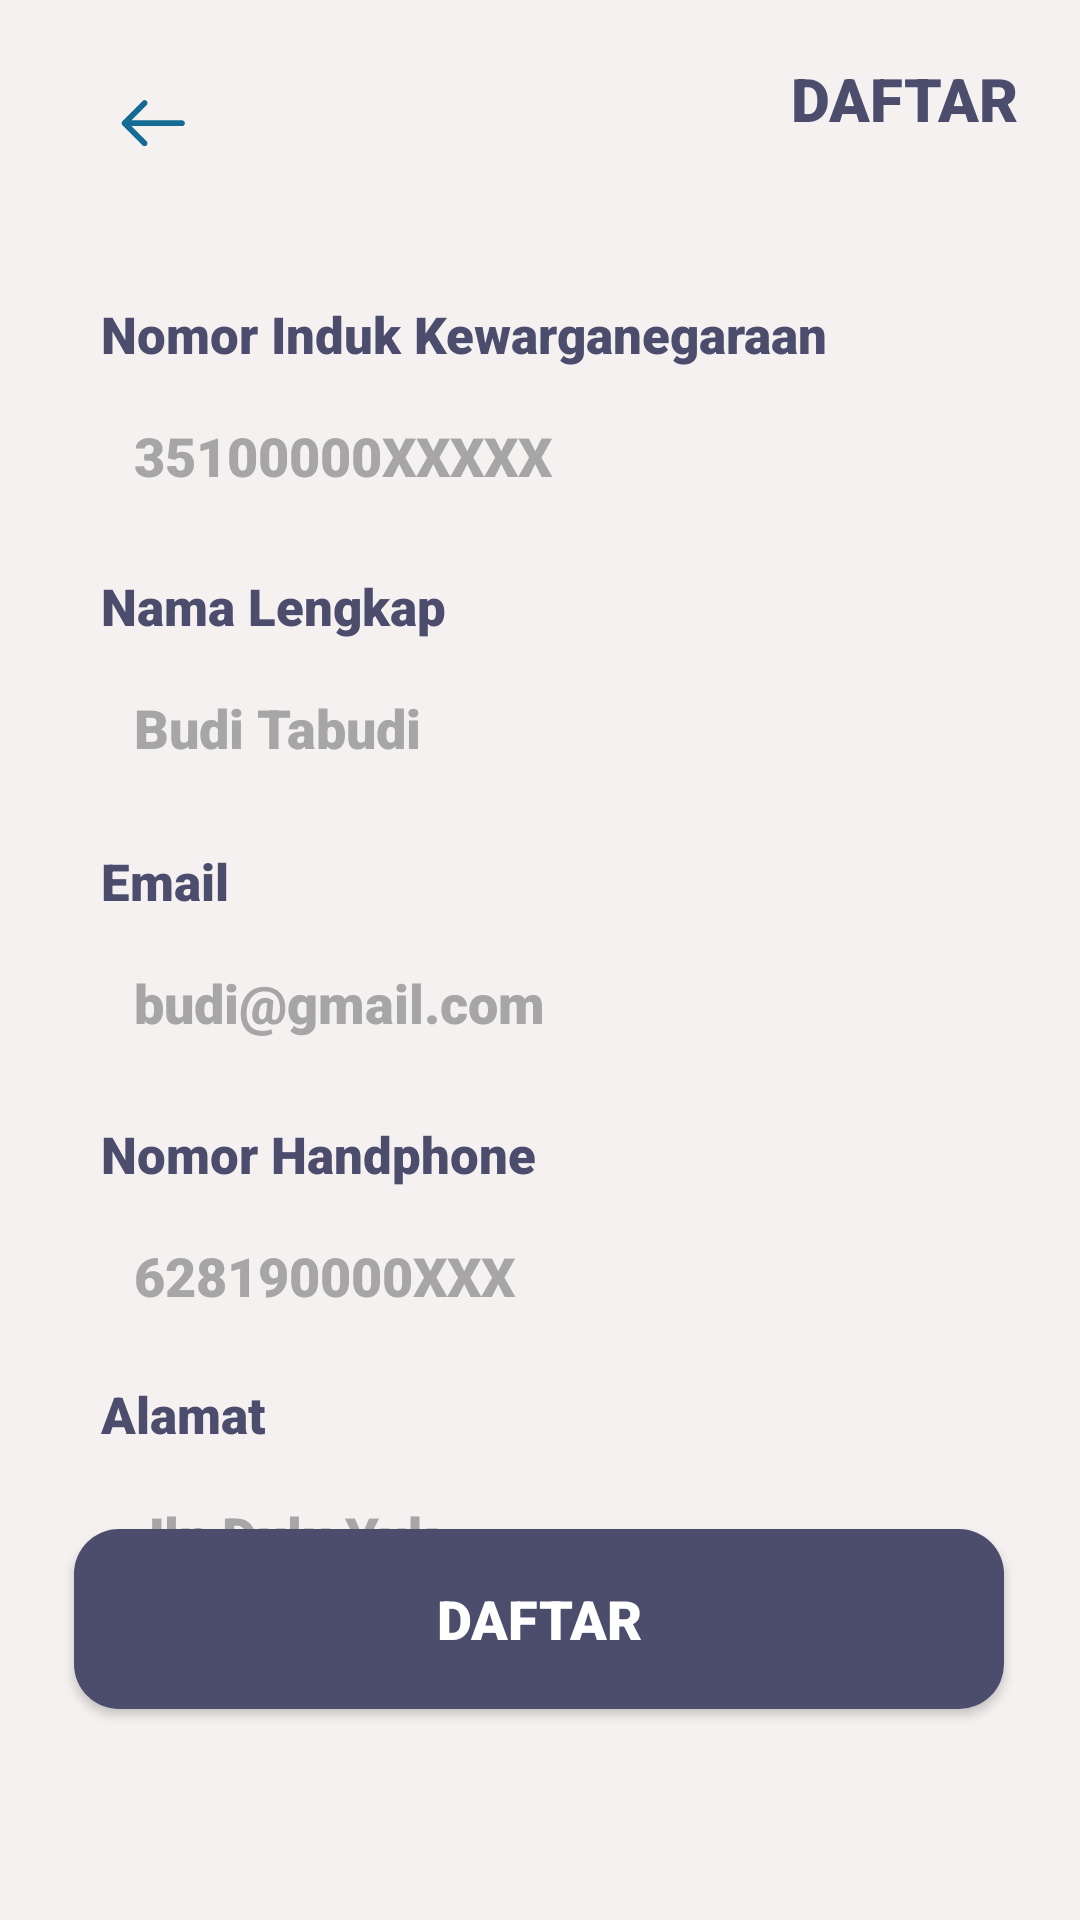

The Android layout XML behind this screen, and the referenced resources:
<!-- AndroidManifest.xml: application theme Theme.AppCompat.NoActionBar -->
<!-- res/layout/register_screen.xml -->
<?xml version="1.0" encoding="utf-8"?>
<androidx.constraintlayout.widget.ConstraintLayout xmlns:android="http://schemas.android.com/apk/res/android"
    xmlns:app="http://schemas.android.com/apk/res-auto"
    xmlns:tools="http://schemas.android.com/tools"
    android:layout_width="match_parent"
    android:layout_height="match_parent"
    android:background="@color/white_custom">

    <ImageView
        android:id="@+id/backButton"
        android:layout_width="70dp"
        android:layout_height="50dp"
        android:layout_marginStart="16dp"
        android:layout_marginTop="16dp"
        app:layout_constraintStart_toStartOf="parent"
        app:layout_constraintTop_toTopOf="parent"
        app:srcCompat="@mipmap/back_arrow_foreground" />

    <TextView
        android:id="@+id/titleNik"
        android:layout_width="255dp"
        android:layout_height="27dp"
        android:fontFamily="sans-serif-black"
        android:gravity="left"
        android:text="@string/titleNik"
        android:textColor="@color/blue_custom"
        android:textSize="17sp"
        app:layout_constraintBottom_toBottomOf="parent"
        app:layout_constraintEnd_toEndOf="parent"
        app:layout_constraintHorizontal_bias="0.32"
        app:layout_constraintStart_toStartOf="parent"
        app:layout_constraintTop_toTopOf="parent"
        app:layout_constraintVertical_bias="0.163"
        tools:ignore="RtlHardcoded,TextSizeCheck" />

    <EditText
        android:id="@+id/nik"
        android:layout_width="310dp"
        android:layout_height="50dp"
        android:background="@drawable/custom_input"
        android:ems="10"
        android:fontFamily="sans-serif-black"
        android:hint="35100000XXXXX"
        android:importantForAutofill="no"
        android:inputType="number"
        android:paddingStart="20dp"
        android:textColor="@color/black"
        android:textColorHint="@color/black_custom_2"
        app:layout_constraintBottom_toBottomOf="parent"
        app:layout_constraintEnd_toEndOf="parent"
        app:layout_constraintHorizontal_bias="0.495"
        app:layout_constraintStart_toStartOf="parent"
        app:layout_constraintTop_toBottomOf="@+id/titleNik"
        app:layout_constraintVertical_bias="0.0"
        tools:ignore="HardcodedText,RtlSymmetry,TextContrastCheck" />

    <EditText
        android:id="@+id/email"
        android:layout_width="310dp"
        android:layout_height="50dp"
        android:background="@drawable/custom_input"
        android:ems="10"
        android:fontFamily="sans-serif-black"
        android:hint="budi@gmail.com"
        android:importantForAutofill="no"
        android:inputType="textEmailAddress"
        android:paddingStart="20dp"
        android:textColor="@color/black"
        android:textColorHint="@color/black_custom_2"
        app:layout_constraintBottom_toBottomOf="parent"
        app:layout_constraintEnd_toEndOf="parent"
        app:layout_constraintHorizontal_bias="0.495"
        app:layout_constraintStart_toStartOf="parent"
        app:layout_constraintTop_toBottomOf="@+id/titleEmail"
        app:layout_constraintVertical_bias="0.0"
        tools:ignore="HardcodedText,RtlSymmetry,TextContrastCheck" />

    <TextView
        android:id="@+id/titleEmail"
        android:layout_width="255dp"
        android:layout_height="27dp"
        android:fontFamily="sans-serif-black"
        android:gravity="left"
        android:text="@string/titleEmail"
        android:textColor="@color/blue_custom"
        android:textSize="17sp"
        app:layout_constraintBottom_toBottomOf="parent"
        app:layout_constraintEnd_toEndOf="parent"
        app:layout_constraintHorizontal_bias="0.32"
        app:layout_constraintStart_toStartOf="parent"
        app:layout_constraintTop_toBottomOf="@+id/name"
        app:layout_constraintVertical_bias="0.042"
        tools:ignore="RtlHardcoded,TextSizeCheck" />

    <EditText
        android:id="@+id/nomorhp"
        android:layout_width="310dp"
        android:layout_height="50dp"
        android:background="@drawable/custom_input"
        android:ems="10"
        android:fontFamily="sans-serif-black"
        android:hint="628190000XXX"
        android:importantForAutofill="no"
        android:inputType="number"
        android:paddingStart="20dp"
        android:textColor="@color/black"
        android:textColorHint="@color/black_custom_2"
        app:layout_constraintBottom_toBottomOf="parent"
        app:layout_constraintEnd_toEndOf="parent"
        app:layout_constraintHorizontal_bias="0.495"
        app:layout_constraintStart_toStartOf="parent"
        app:layout_constraintTop_toBottomOf="@+id/titleNomorHp"
        app:layout_constraintVertical_bias="0.0"
        tools:ignore="HardcodedText,RtlSymmetry,TextContrastCheck" />

    <TextView
        android:id="@+id/titleNomorHp"
        android:layout_width="255dp"
        android:layout_height="27dp"
        android:fontFamily="sans-serif-black"
        android:gravity="left"
        android:text="@string/titleNomorHP"
        android:textColor="@color/blue_custom"
        android:textSize="17sp"
        app:layout_constraintBottom_toBottomOf="parent"
        app:layout_constraintEnd_toEndOf="parent"
        app:layout_constraintHorizontal_bias="0.32"
        app:layout_constraintStart_toStartOf="parent"
        app:layout_constraintTop_toBottomOf="@+id/email"
        app:layout_constraintVertical_bias="0.055"
        tools:ignore="RtlHardcoded,TextSizeCheck" />

    <EditText
        android:id="@+id/alamat"
        android:layout_width="310dp"
        android:layout_height="50dp"
        android:background="@drawable/custom_input"
        android:ems="10"
        android:fontFamily="sans-serif-black"
        android:hint="Jln Dulu Yuk"
        android:importantForAutofill="no"
        android:inputType="textMultiLine"
        android:paddingLeft="20dp"
        android:textColor="@color/black"
        android:textColorHint="@color/black_custom_2"
        app:layout_constraintBottom_toBottomOf="parent"
        app:layout_constraintEnd_toEndOf="parent"
        app:layout_constraintHorizontal_bias="0.495"
        app:layout_constraintStart_toStartOf="parent"
        app:layout_constraintTop_toBottomOf="@+id/titleAlamat"
        app:layout_constraintVertical_bias="0.0"
        tools:ignore="HardcodedText,RtlHardcoded,RtlSymmetry,TextContrastCheck" />

    <TextView
        android:id="@+id/titleAlamat"
        android:layout_width="255dp"
        android:layout_height="27dp"
        android:fontFamily="sans-serif-black"
        android:gravity="left"
        android:text="@string/titleAlamat"
        android:textColor="@color/blue_custom"
        android:textSize="17sp"
        app:layout_constraintBottom_toBottomOf="parent"
        app:layout_constraintEnd_toEndOf="parent"
        app:layout_constraintHorizontal_bias="0.32"
        app:layout_constraintStart_toStartOf="parent"
        app:layout_constraintTop_toBottomOf="@+id/nomorhp"
        app:layout_constraintVertical_bias="0.06"
        tools:ignore="RtlHardcoded,TextSizeCheck" />

    <Button
        android:id="@+id/register"
        android:layout_width="310dp"
        android:layout_height="60dp"
        android:background="@drawable/custom_button"
        android:fontFamily="sans-serif-black"
        android:text="DAFTAR"
        android:textSize="18sp"
        app:layout_constraintBottom_toBottomOf="parent"
        app:layout_constraintEnd_toEndOf="parent"
        app:layout_constraintHorizontal_bias="0.495"
        app:layout_constraintStart_toStartOf="parent"
        app:layout_constraintTop_toTopOf="parent"
        app:layout_constraintVertical_bias="0.879"
        tools:ignore="HardcodedText,DuplicateSpeakableTextCheck" />


    <TextView
        android:id="@+id/titleName"
        android:layout_width="255dp"
        android:layout_height="27dp"
        android:fontFamily="sans-serif-black"
        android:gravity="left"
        android:text="@string/titleName"
        android:textColor="@color/blue_custom"
        android:textSize="17sp"
        app:layout_constraintBottom_toBottomOf="parent"
        app:layout_constraintEnd_toEndOf="parent"
        app:layout_constraintHorizontal_bias="0.32"
        app:layout_constraintStart_toStartOf="parent"
        app:layout_constraintTop_toBottomOf="@+id/nik"
        app:layout_constraintVertical_bias="0.031"
        tools:ignore="RtlHardcoded,TextSizeCheck" />

    <EditText
        android:id="@+id/name"
        android:layout_width="310dp"
        android:layout_height="50dp"
        android:background="@drawable/custom_input"
        android:ems="10"
        android:fontFamily="sans-serif-black"
        android:hint="Budi Tabudi"
        android:inputType="textPersonName"
        android:paddingStart="20dp"
        android:textColor="@color/black"
        android:textColorHint="@color/black_custom_2"
        app:layout_constraintBottom_toBottomOf="parent"
        app:layout_constraintEnd_toEndOf="parent"
        app:layout_constraintHorizontal_bias="0.495"
        app:layout_constraintStart_toStartOf="parent"
        app:layout_constraintTop_toBottomOf="@+id/titleName"
        app:layout_constraintVertical_bias="0.0"
        tools:ignore="Autofill,HardcodedText,RtlSymmetry,TextContrastCheck" />

    <TextView
        android:id="@+id/textView"
        android:layout_width="85dp"
        android:layout_height="34dp"
        android:layout_marginTop="16dp"
        android:layout_marginEnd="16dp"
        android:fontFamily="sans-serif-black"
        android:gravity="center"
        android:text="DAFTAR"
        android:textColor="@color/blue_custom"
        android:textSize="20sp"
        app:layout_constraintEnd_toEndOf="parent"
        app:layout_constraintTop_toTopOf="parent"
        tools:ignore="HardcodedText,TextSizeCheck" />


</androidx.constraintlayout.widget.ConstraintLayout>
<!-- resources referenced by this layout -->
<resources>
  <color name="black">#FF000000</color>
  <color name="black_custom_2">#a6a6a6</color>
  <color name="blue_custom">#4C4C6D</color>
  <color name="white_custom">#F6F1F1</color>
  <!-- drawable custom_button (drawable) -->
  <?xml version="1.0" encoding="utf-8"?>
  <shape xmlns:android="http://schemas.android.com/apk/res/android">
      <solid android:color="@color/blue_custom"/>
      <corners android:radius="15dp"/>
  </shape>
  <!-- mipmap back_arrow_foreground: png bitmap (mipmap-hdpi, 660 bytes) -->
  <string name="titleAlamat">Alamat</string>
  <string name="titleEmail">Email</string>
  <string name="titleName">Nama Lengkap</string>
  <string name="titleNik">Nomor Induk Kewarganegaraan</string>
  <string name="titleNomorHP">Nomor Handphone</string>
</resources>
